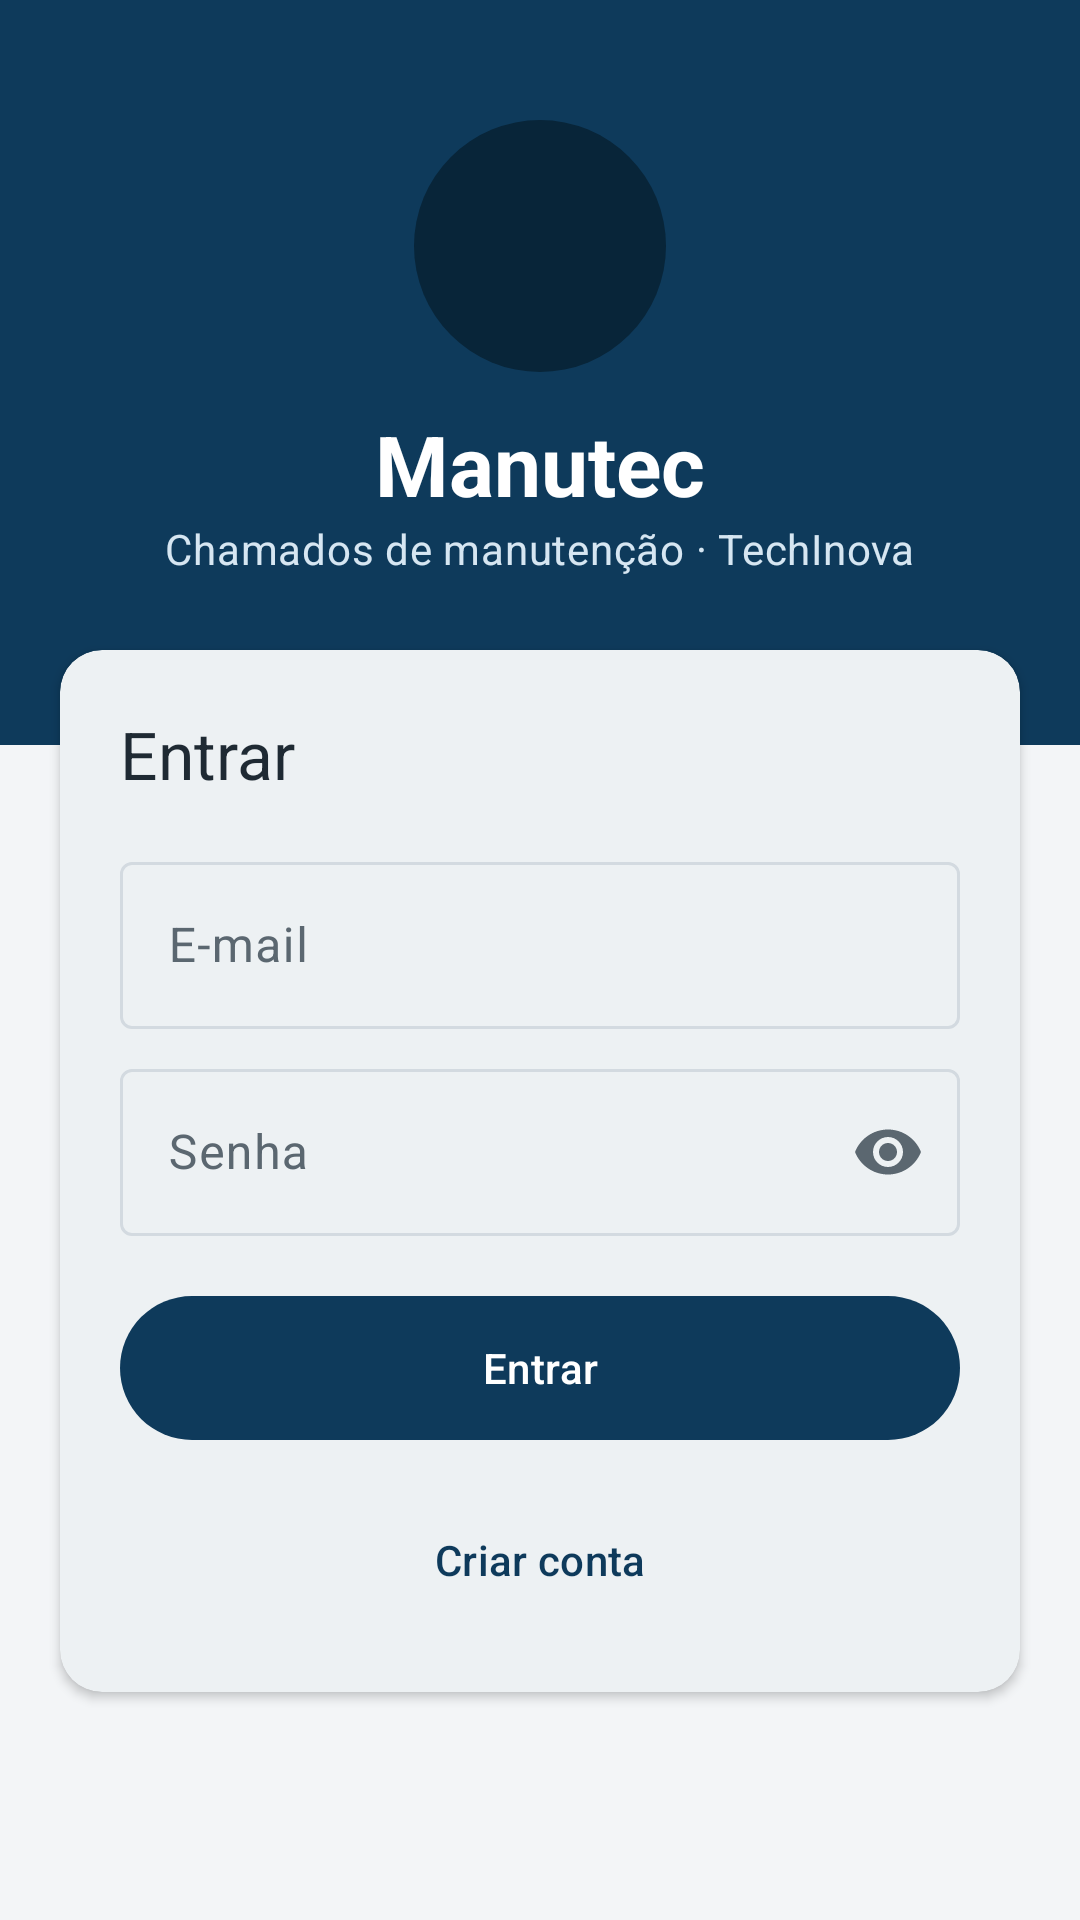

Android layout source for this screen:
<!-- AndroidManifest.xml: application theme Theme.Manutec -->
<!-- res/layout/activity_login.xml -->
<?xml version="1.0" encoding="utf-8"?>
<ScrollView xmlns:android="http://schemas.android.com/apk/res/android"
    xmlns:app="http://schemas.android.com/apk/res-auto"
    android:id="@+id/raiz"
    android:layout_width="match_parent"
    android:layout_height="match_parent"
    android:background="@color/fundo"
    android:fillViewport="true">

    <LinearLayout
        android:layout_width="match_parent"
        android:layout_height="wrap_content"
        android:orientation="vertical">

        
        <LinearLayout
            android:id="@+id/cabecalho"
            android:layout_width="match_parent"
            android:layout_height="wrap_content"
            android:background="@color/azul_aco"
            android:gravity="center_horizontal"
            android:orientation="vertical"
            android:paddingTop="40dp"
            android:paddingBottom="56dp">

            <ImageView
                android:layout_width="84dp"
                android:layout_height="84dp"
                android:background="@drawable/bg_logo"
                android:importantForAccessibility="no"
                android:padding="18dp"
                android:src="@drawable/ic_build"
                app:tint="@color/laranja" />

            <TextView
                android:layout_width="wrap_content"
                android:layout_height="wrap_content"
                android:layout_marginTop="12dp"
                android:text="@string/app_name"
                android:textAppearance="?attr/textAppearanceHeadlineMedium"
                android:textColor="@color/branco"
                android:textStyle="bold" />

            <TextView
                android:layout_width="wrap_content"
                android:layout_height="wrap_content"
                android:text="@string/app_subtitulo"
                android:textAppearance="?attr/textAppearanceBodyMedium"
                android:textColor="@color/azul_claro" />
        </LinearLayout>

        <com.google.android.material.card.MaterialCardView
            style="@style/Widget.Manutec.Card"
            android:layout_width="match_parent"
            android:layout_height="wrap_content"
            android:layout_marginHorizontal="20dp"
            android:layout_marginTop="-32dp"
            android:layout_marginBottom="24dp">

            <LinearLayout
                android:layout_width="match_parent"
                android:layout_height="wrap_content"
                android:orientation="vertical"
                android:padding="20dp">

                <TextView
                    android:layout_width="wrap_content"
                    android:layout_height="wrap_content"
                    android:text="@string/login_titulo"
                    android:textAppearance="?attr/textAppearanceTitleLarge"
                    android:textColor="@color/grafite" />

                <com.google.android.material.textfield.TextInputLayout
                    android:id="@+id/campoEmail"
                    style="@style/Widget.Material3.TextInputLayout.OutlinedBox"
                    android:layout_width="match_parent"
                    android:layout_height="wrap_content"
                    android:layout_marginTop="16dp"
                    android:hint="@string/campo_email"
                    app:startIconDrawable="@drawable/ic_person">

                    <com.google.android.material.textfield.TextInputEditText
                        android:id="@+id/editEmail"
                        android:layout_width="match_parent"
                        android:layout_height="wrap_content"
                        android:inputType="textEmailAddress"
                        android:maxLines="1" />
                </com.google.android.material.textfield.TextInputLayout>

                <com.google.android.material.textfield.TextInputLayout
                    android:id="@+id/campoSenha"
                    style="@style/Widget.Material3.TextInputLayout.OutlinedBox"
                    android:layout_width="match_parent"
                    android:layout_height="wrap_content"
                    android:layout_marginTop="8dp"
                    android:hint="@string/campo_senha"
                    app:endIconMode="password_toggle">

                    <com.google.android.material.textfield.TextInputEditText
                        android:id="@+id/editSenha"
                        android:layout_width="match_parent"
                        android:layout_height="wrap_content"
                        android:imeOptions="actionDone"
                        android:inputType="textPassword"
                        android:maxLines="1" />
                </com.google.android.material.textfield.TextInputLayout>

                <com.google.android.material.button.MaterialButton
                    android:id="@+id/botaoEntrar"
                    android:layout_width="match_parent"
                    android:layout_height="56dp"
                    android:layout_marginTop="16dp"
                    android:text="@string/acao_entrar"
                    app:icon="@drawable/ic_login"
                    app:iconGravity="textStart" />

                <com.google.android.material.progressindicator.LinearProgressIndicator
                    android:id="@+id/progresso"
                    android:layout_width="match_parent"
                    android:layout_height="wrap_content"
                    android:layout_marginTop="8dp"
                    android:indeterminate="true"
                    android:visibility="invisible"
                    app:indicatorColor="@color/laranja" />

                <com.google.android.material.button.MaterialButton
                    android:id="@+id/botaoCriarConta"
                    style="@style/Widget.Material3.Button.TextButton"
                    android:layout_width="match_parent"
                    android:layout_height="wrap_content"
                    android:text="@string/acao_criar_conta"
                    app:icon="@drawable/ic_person_add"
                    app:iconGravity="textStart" />
            </LinearLayout>
        </com.google.android.material.card.MaterialCardView>
    </LinearLayout>
</ScrollView>
<!-- resources referenced by this layout -->
<resources>
  <color name="azul_aco">#0E3A5B</color>
  <color name="azul_claro">#D6E6F2</color>
  <color name="branco">#FFFFFF</color>
  <color name="fundo">#F3F5F7</color>
  <color name="grafite">#1F2A33</color>
  <color name="laranja">#F28C28</color>
  <!-- drawable bg_logo (drawable) -->
  <?xml version="1.0" encoding="utf-8"?>
  <shape xmlns:android="http://schemas.android.com/apk/res/android"
      android:shape="oval">
      <solid android:color="@color/azul_escuro" />
  </shape>
  <string name="acao_criar_conta">Criar conta</string>
  <string name="acao_entrar">Entrar</string>
  <string name="app_name">Manutec</string>
  <string name="app_subtitulo">Chamados de manutenção · TechInova</string>
  <string name="campo_email">E-mail</string>
  <string name="campo_senha">Senha</string>
  <string name="login_titulo">Entrar</string>
  <style name="Widget.Manutec.Card" parent="Widget.Material3.CardView.Elevated">
          <item name="cardCornerRadius">14dp</item>
          <item name="cardElevation">2dp</item>
          <item name="cardBackgroundColor">@color/branco</item>
      </style>
  <style name="Theme.Manutec" parent="Theme.Material3.Light.NoActionBar">
          <item name="colorPrimary">@color/azul_aco</item>
          <item name="colorOnPrimary">@color/branco</item>
          <item name="colorPrimaryContainer">@color/azul_claro</item>
          <item name="colorOnPrimaryContainer">@color/azul_escuro</item>
          <item name="colorSecondary">@color/laranja</item>
          <item name="colorOnSecondary">@color/grafite</item>
          <item name="colorSecondaryContainer">@color/laranja_claro</item>
          <item name="colorOnSecondaryContainer">@color/grafite</item>
          <item name="colorTertiary">@color/laranja</item>
          <item name="android:colorBackground">@color/fundo</item>
          <item name="colorSurface">@color/branco</item>
          <item name="colorOnSurface">@color/grafite</item>
          <item name="colorOnSurfaceVariant">@color/cinza_texto</item>
          <item name="colorOutline">@color/cinza_borda</item>
          <item name="colorError">@color/vermelho</item>
          <item name="floatingActionButtonStyle">@style/Widget.Manutec.Fab</item>
      </style>
  <color name="azul_escuro">#082539</color>
  <color name="laranja_claro">#FFE2C4</color>
  <color name="cinza_texto">#5B6770</color>
  <color name="cinza_borda">#D3DAE0</color>
  <color name="vermelho">#C62828</color>
  <style name="Widget.Manutec.Fab" parent="Widget.Material3.FloatingActionButton.Primary">
          <item name="backgroundTint">@color/laranja</item>
          <item name="tint">@color/grafite</item>
      </style>
</resources>
